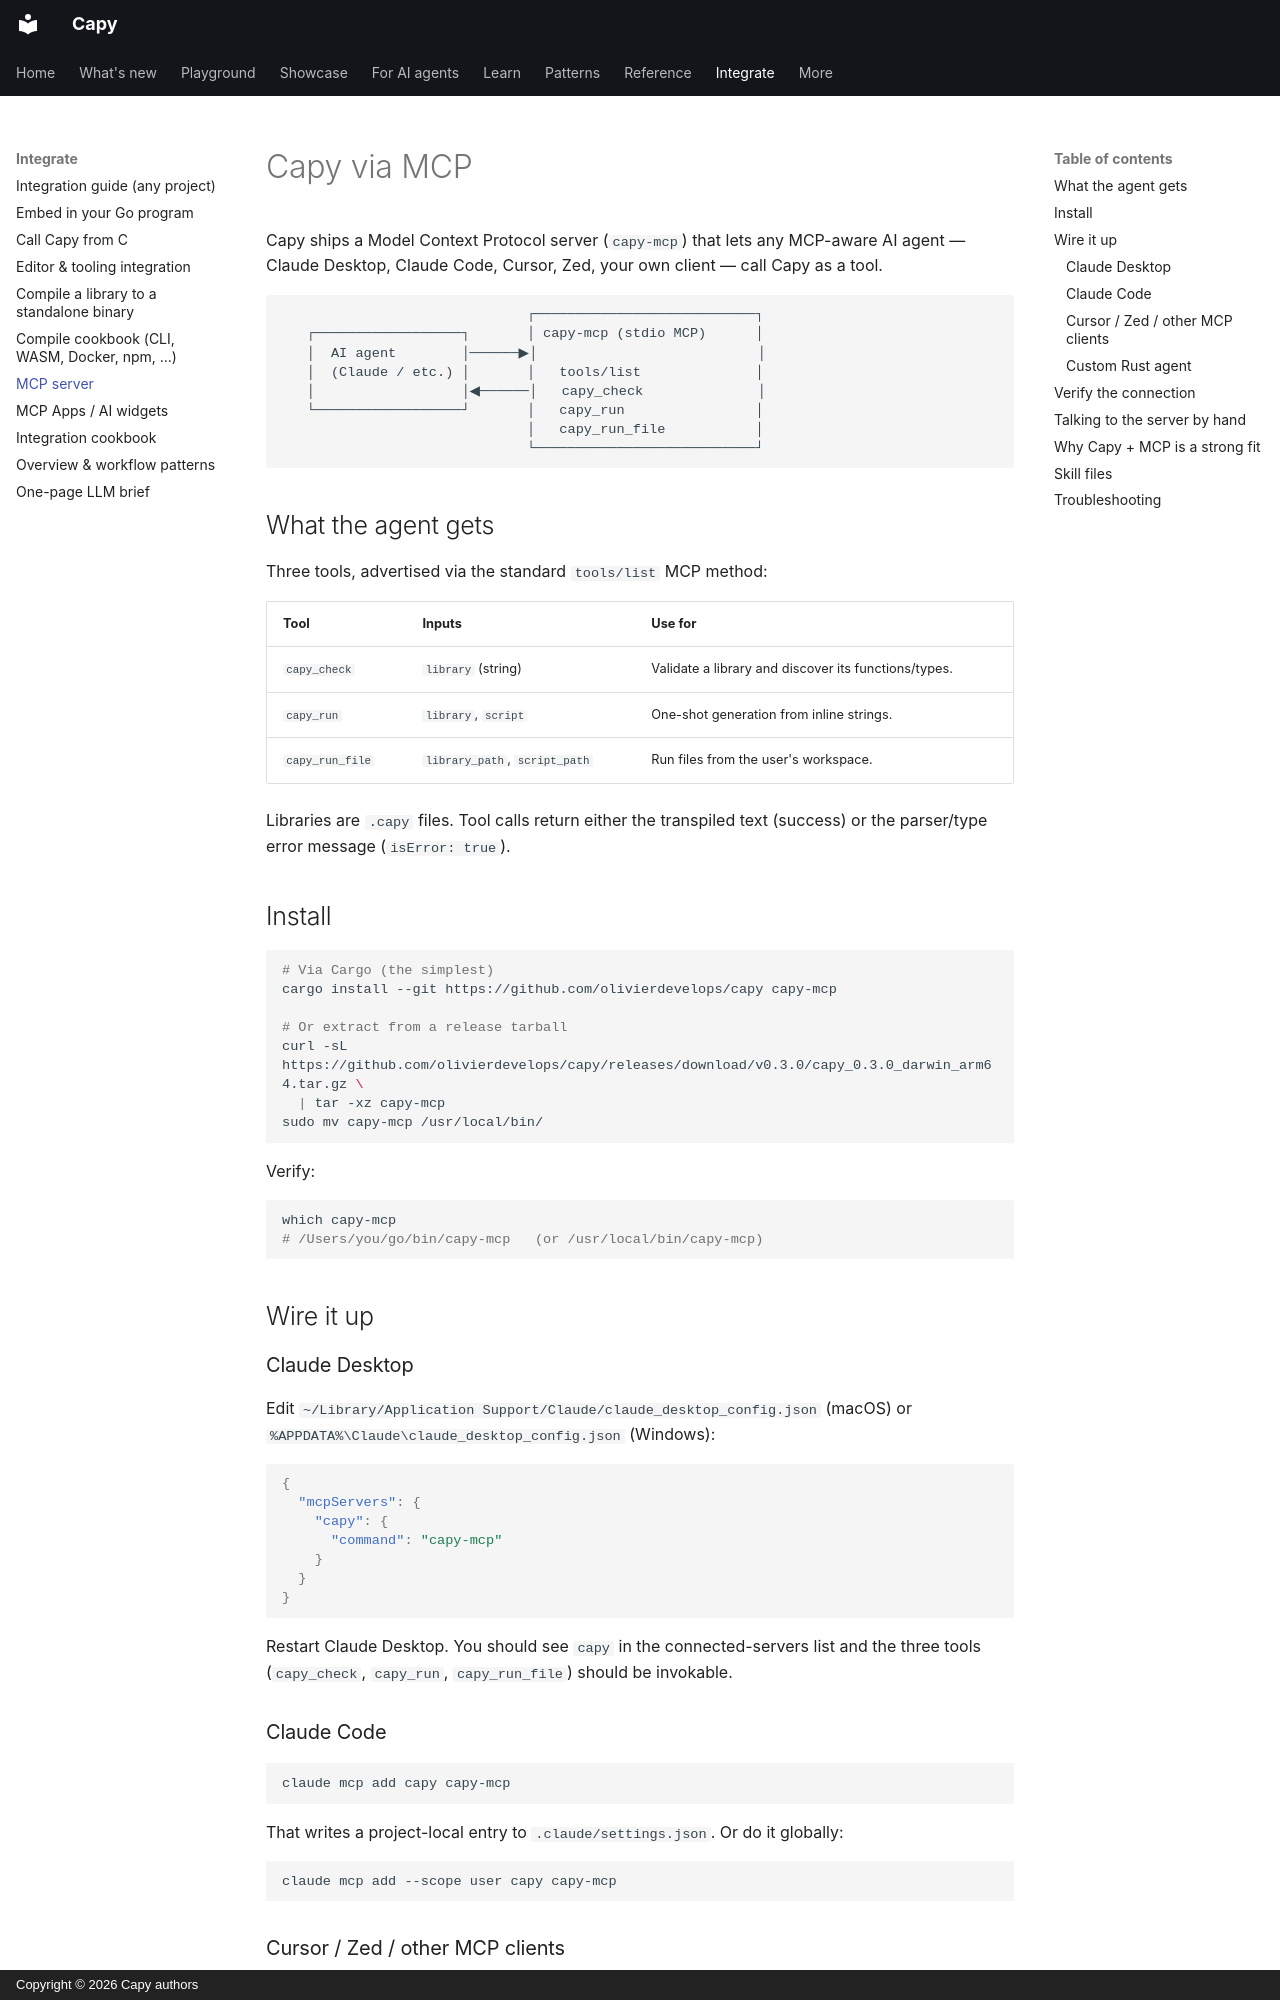

repository: olivierdevelops/capy · page: mcp/index.html · generator: mkdocs · copyright: Copyright © 2026 Capy authors

---
title: MCP server
---

# Capy via MCP

Capy ships a Model Context Protocol server (`capy-mcp`) that lets any
MCP-aware AI agent — Claude Desktop, Claude Code, Cursor, Zed, your
own client — call Capy as a tool.

```
                              ┌───────────────────────────┐
   ┌──────────────────┐       │ capy-mcp (stdio MCP)      │
   │  AI agent        │──────▶│                           │
   │  (Claude / etc.) │       │   tools/list              │
   │                  │◀──────│   capy_check              │
   └──────────────────┘       │   capy_run                │
                              │   capy_run_file           │
                              └───────────────────────────┘
```

## What the agent gets

Three tools, advertised via the standard `tools/list` MCP method:

| Tool             | Inputs                                  | Use for                                              |
|------------------|-----------------------------------------|------------------------------------------------------|
| `capy_check`     | `library` (string)                      | Validate a library and discover its functions/types. |
| `capy_run`       | `library`, `script`                     | One-shot generation from inline strings.             |
| `capy_run_file`  | `library_path`, `script_path`           | Run files from the user's workspace.                 |

Libraries are `.capy` files. Tool calls return either the transpiled
text (success) or the parser/type error message (`isError: true`).

## Install

```sh
# Via Cargo (the simplest)
cargo install --git https://github.com/olivierdevelops/capy capy-mcp

# Or extract from a release tarball
curl -sL https://github.com/olivierdevelops/capy/releases/download/v0.3.0/capy_0.3.0_darwin_arm64.tar.gz \
  | tar -xz capy-mcp
sudo mv capy-mcp /usr/local/bin/
```

Verify:

```sh
which capy-mcp
# /Users/you/go/bin/capy-mcp   (or /usr/local/bin/capy-mcp)
```

## Wire it up

### Claude Desktop

Edit `~/Library/Application Support/Claude/claude_desktop_config.json`
(macOS) or `%APPDATA%\Claude\claude_desktop_config.json` (Windows):

```json
{
  "mcpServers": {
    "capy": {
      "command": "capy-mcp"
    }
  }
}
```

Restart Claude Desktop. You should see `capy` in the connected-servers
list and the three tools (`capy_check`, `capy_run`, `capy_run_file`)
should be invokable.

### Claude Code

```sh
claude mcp add capy capy-mcp
```

That writes a project-local entry to `.claude/settings.json`. Or do it
globally:

```sh
claude mcp add --scope user capy capy-mcp
```

### Cursor / Zed / other MCP clients

Any client that supports MCP stdio servers takes the same `command: "capy-mcp"`
form. Refer to your client's docs for the exact config-file location.
